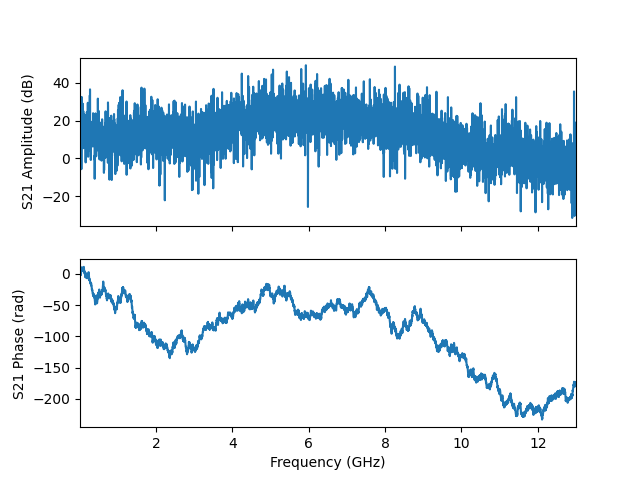

The table this chart was drawn from, first rows:
frequency, amplitude, phase, I, Q
10000000, 31.17, -1.3, 9.68, -34.87
12598000, 19.71, 1.182, 3.668, 8.95
15196000, 19.65, 4.282, -4.006, -8.727
17794000, 15.31, 2.68, -5.219, 2.599
20392000, 25.4, 3.643, -16.32, -8.942
22990000, 27.26, 1.475, 2.199, 22.97
25588000, 25.92, 1.296, 5.363, 19.02
28186000, 20.57, -0.6692, 8.371, -6.621
30784000, 12.06, 0.04143, 4.003, 0.1659
33382000, 5.066, -1.816, -0.4347, -1.738
35980000, 15.81, -0.2144, 6.03, -1.313
38578000, 26.62, 2.924, -20.93, 4.627
41176000, 19.65, 5.024, 2.949, -9.143
43774000, 18.64, 6.968, 6.621, 5.403
46372000, -5.747, 8.46, -0.2939, 0.4241
48970000, 9.013, 7.095, 1.942, 2.048
51568000, 20.98, 8.145, -3.215, 10.73
54166000, 32.54, 9.501, -42.25, -3.21
56764000, 17.72, 10.63, -2.767, -7.181
59362000, 25.04, 9.719, -17.11, -5.186
61960000, 25.31, 9.787, -17.23, -6.521
64558000, 13.13, 8.724, -3.468, 2.924
67156000, 18.44, 9.963, -7.173, -4.283
69754000, 19.87, 7.359, 4.677, 8.671
72352000, 27.76, 8.426, -13.22, 20.54
74950000, 9.643, 5.733, 2.587, -1.587
77548000, 13.27, 7.441, 1.849, 4.223
80146000, 17.83, 5.691, 6.46, -4.349
82744000, 28.96, 7.336, 13.89, 24.39
85342000, 5.726, 5.673, 1.585, -1.107
87940000, 16.89, 8.776, -5.575, 4.223
90538000, 9.475, 8.741, -2.308, 1.88
93136000, 12.47, 8.031, -0.7393, 4.137
95734000, 25.1, 9.885, -16.12, -7.996
98332000, 5.378, 7.174, 1.168, 1.444
100930000, 9.221, 5.995, 2.771, -0.8228
103528000, 23.65, 8.28, -6.295, 13.87
106126000, 19.68, 10.41, -5.301, -8.047
108724000, 14.15, 11.03, 0.1523, -5.099
111322000, 22.82, 11.41, 5.576, -12.67
113920000, 18.53, 8.414, -4.483, 7.158
116518000, 23.05, 7.354, 6.803, 12.46
119116000, 20.83, 4.598, -1.251, -10.93
121714000, 13.16, 1.925, -1.578, 4.266
124312000, 16.66, 0.7799, 4.84, 4.787
126910000, 13.66, 0.8331, 3.243, 3.568
129508000, 7.917, 1.249, 0.786, 2.36
132106000, 19.28, 2.08, -4.485, 8.036
134704000, 18.8, 4.205, -4.234, -7.616
137302000, 9.061, 3.307, -2.8, -0.4666
139900000, 22.95, 1.14, 5.859, 12.76
142498000, 11.55, -1.243, 1.217, -3.578
145096000, 22.54, -1.083, 6.276, -11.83
147694000, 11.26, -1.231, 1.218, -3.447
150292000, 11.16, -3.983, -2.409, 2.696
152890000, 12.88, -1.908, -1.46, -4.157
155488000, 1.63, -4.976, 0.3139, 1.165
158086000, -2.173, -3.051, -0.7755, -0.07025
160684000, 14.99, -5.742, 4.816, 2.893
163282000, 18.05, -2.68, -7.151, -3.557
... 4,941 more rows
